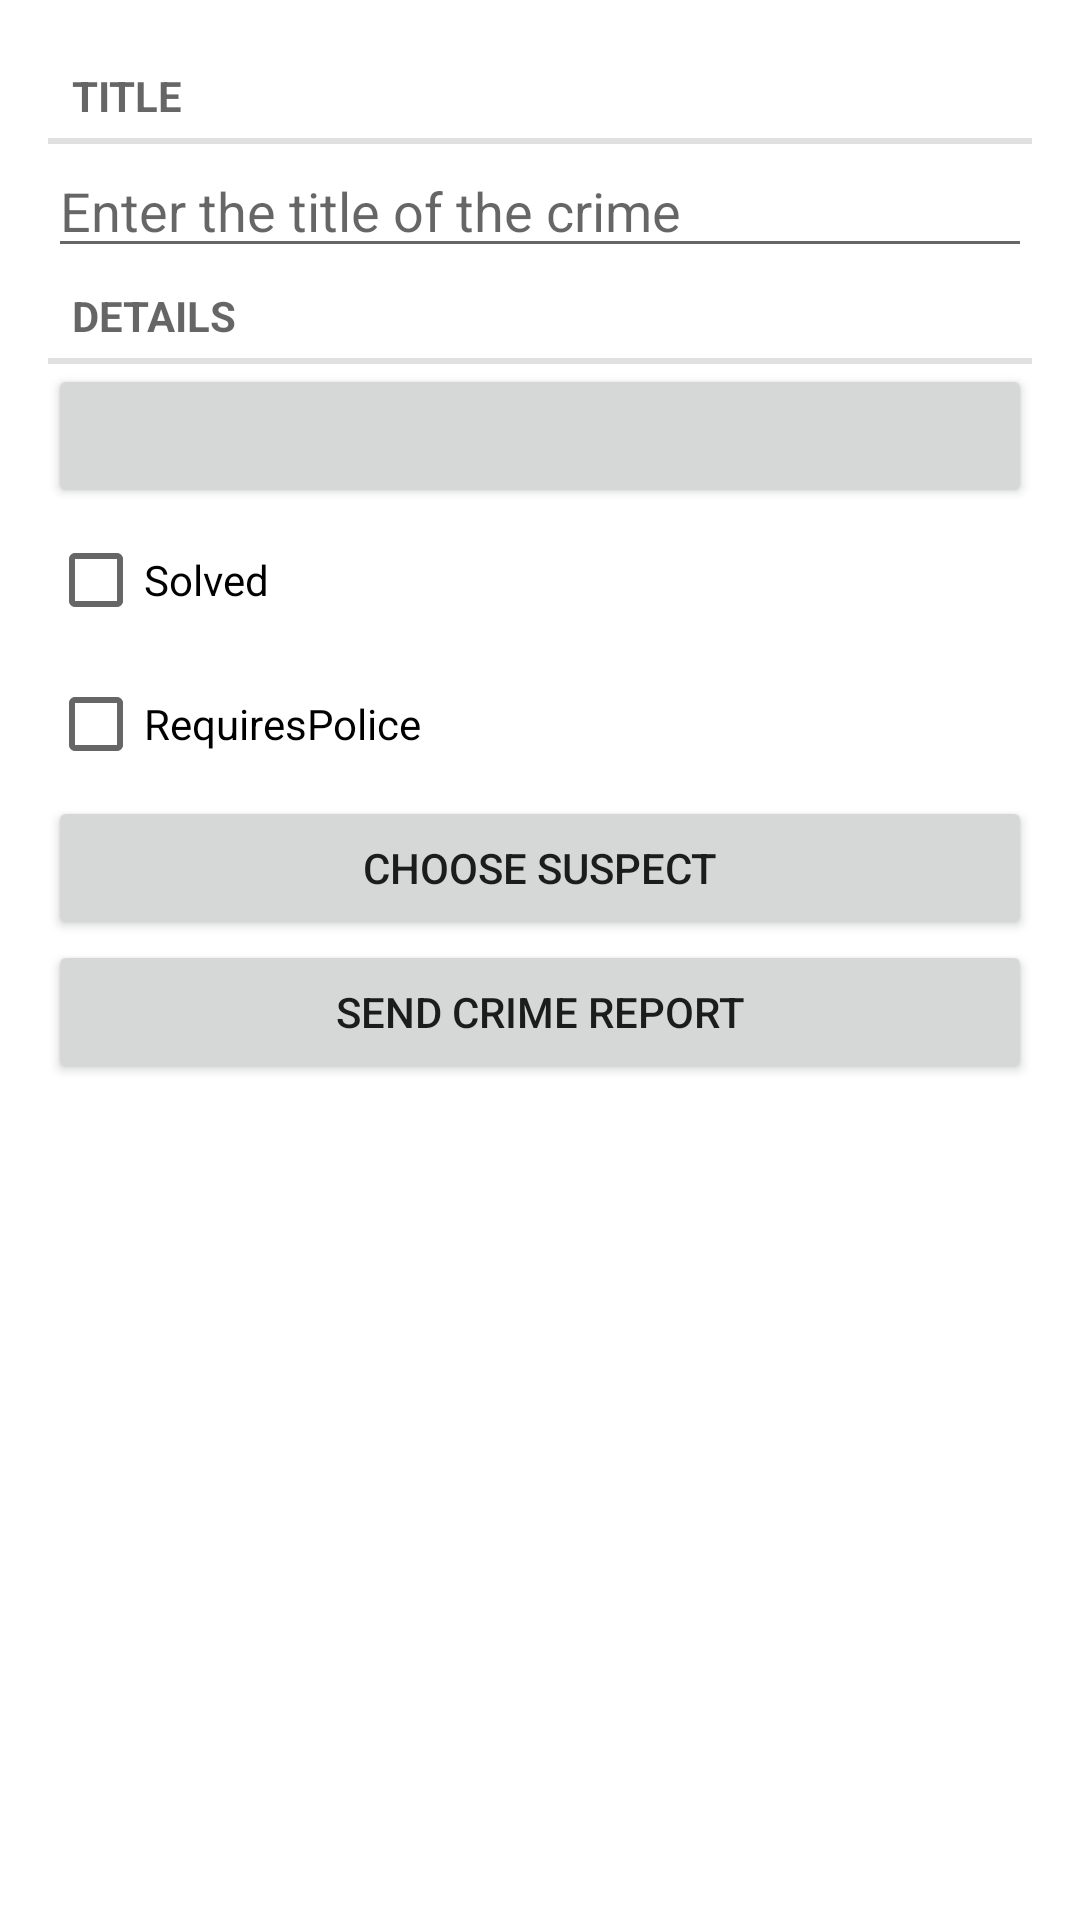

The Android layout XML behind this screen, and the referenced resources:
<!-- AndroidManifest.xml: application theme Theme.CriminalIntent_v1 -->
<!-- res/layout/fragment_crime.xml -->
<?xml version="1.0" encoding="utf-8"?>
<LinearLayout xmlns:android="http://schemas.android.com/apk/res/android"
    android:layout_width="match_parent"
    android:layout_height="match_parent"
    android:padding="16dp"
    android:orientation="vertical">
    <TextView
        style="?android:listSeparatorTextViewStyle"
        android:layout_width="match_parent"
        android:layout_height="wrap_content"
        android:text="@string/crime_title_label"/>
    <EditText
        android:id="@+id/crime_title"
        android:layout_width="match_parent"
        android:layout_height="wrap_content"
        android:hint="@string/crime_title_hint"/>
    <TextView
        style="?android:listSeparatorTextViewStyle"
        android:layout_width="match_parent"
        android:layout_height="wrap_content"
        android:text="@string/crime_details_label"/>
    <Button
        android:id="@+id/crime_date"
        android:layout_width="match_parent"
        android:layout_height="wrap_content"/>
    <CheckBox
        android:id="@+id/crime_solved"
        android:layout_width="match_parent"
        android:layout_height="wrap_content"
        android:text="@string/crime_solved_label"/>

    <CheckBox
        android:id="@+id/crime_Requirespolice"
        android:layout_width="match_parent"
        android:layout_height="wrap_content"
        android:text="@string/crime_Requires_police"/>

    <Button
        android:id="@+id/crime_suspect"
        android:layout_width="match_parent"
        android:layout_height="wrap_content"
        android:text = "@string/crime_suspect_text"/>

    <Button
        android:id="@+id/crime_report"
        android:layout_width="match_parent"
        android:layout_height="wrap_content"
        android:text = "@string/crime_report_text"/>
</LinearLayout>
<!-- resources referenced by this layout -->
<resources>
  <string name="crime_Requires_police">RequiresPolice</string>
  <string name="crime_details_label">Details</string>
  <string name="crime_report_text">Send Crime report</string>
  <string name="crime_solved_label">Solved</string>
  <string name="crime_suspect_text">Choose Suspect</string>
  <string name="crime_title_hint">Enter the title of the crime</string>
  <string name="crime_title_label">Title</string>
  <style name="Theme.CriminalIntent_v1" parent="Theme.MaterialComponents.DayNight.DarkActionBar">
          
          <item name="colorPrimary">@color/purple_500</item>
          <item name="colorPrimaryVariant">@color/purple_700</item>
          <item name="colorOnPrimary">@color/white</item>
          
          <item name="colorSecondary">@color/teal_200</item>
          <item name="colorSecondaryVariant">@color/teal_700</item>
          <item name="colorOnSecondary">@color/black</item>
          
          <item name="android:statusBarColor">?attr/colorPrimaryVariant</item>
          
      </style>
  <!-- not gathered from this repository: default colours our renderer supplied (Android Studio template values) -->
  <color name="purple_500">#FF6200EE</color>
  <color name="purple_700">#FF3700B3</color>
  <color name="teal_200">#FF03DAC5</color>
  <color name="teal_700">#FF018786</color>
  <color name="black">#FF000000</color>
  <color name="white">#FFFFFFFF</color>
</resources>
